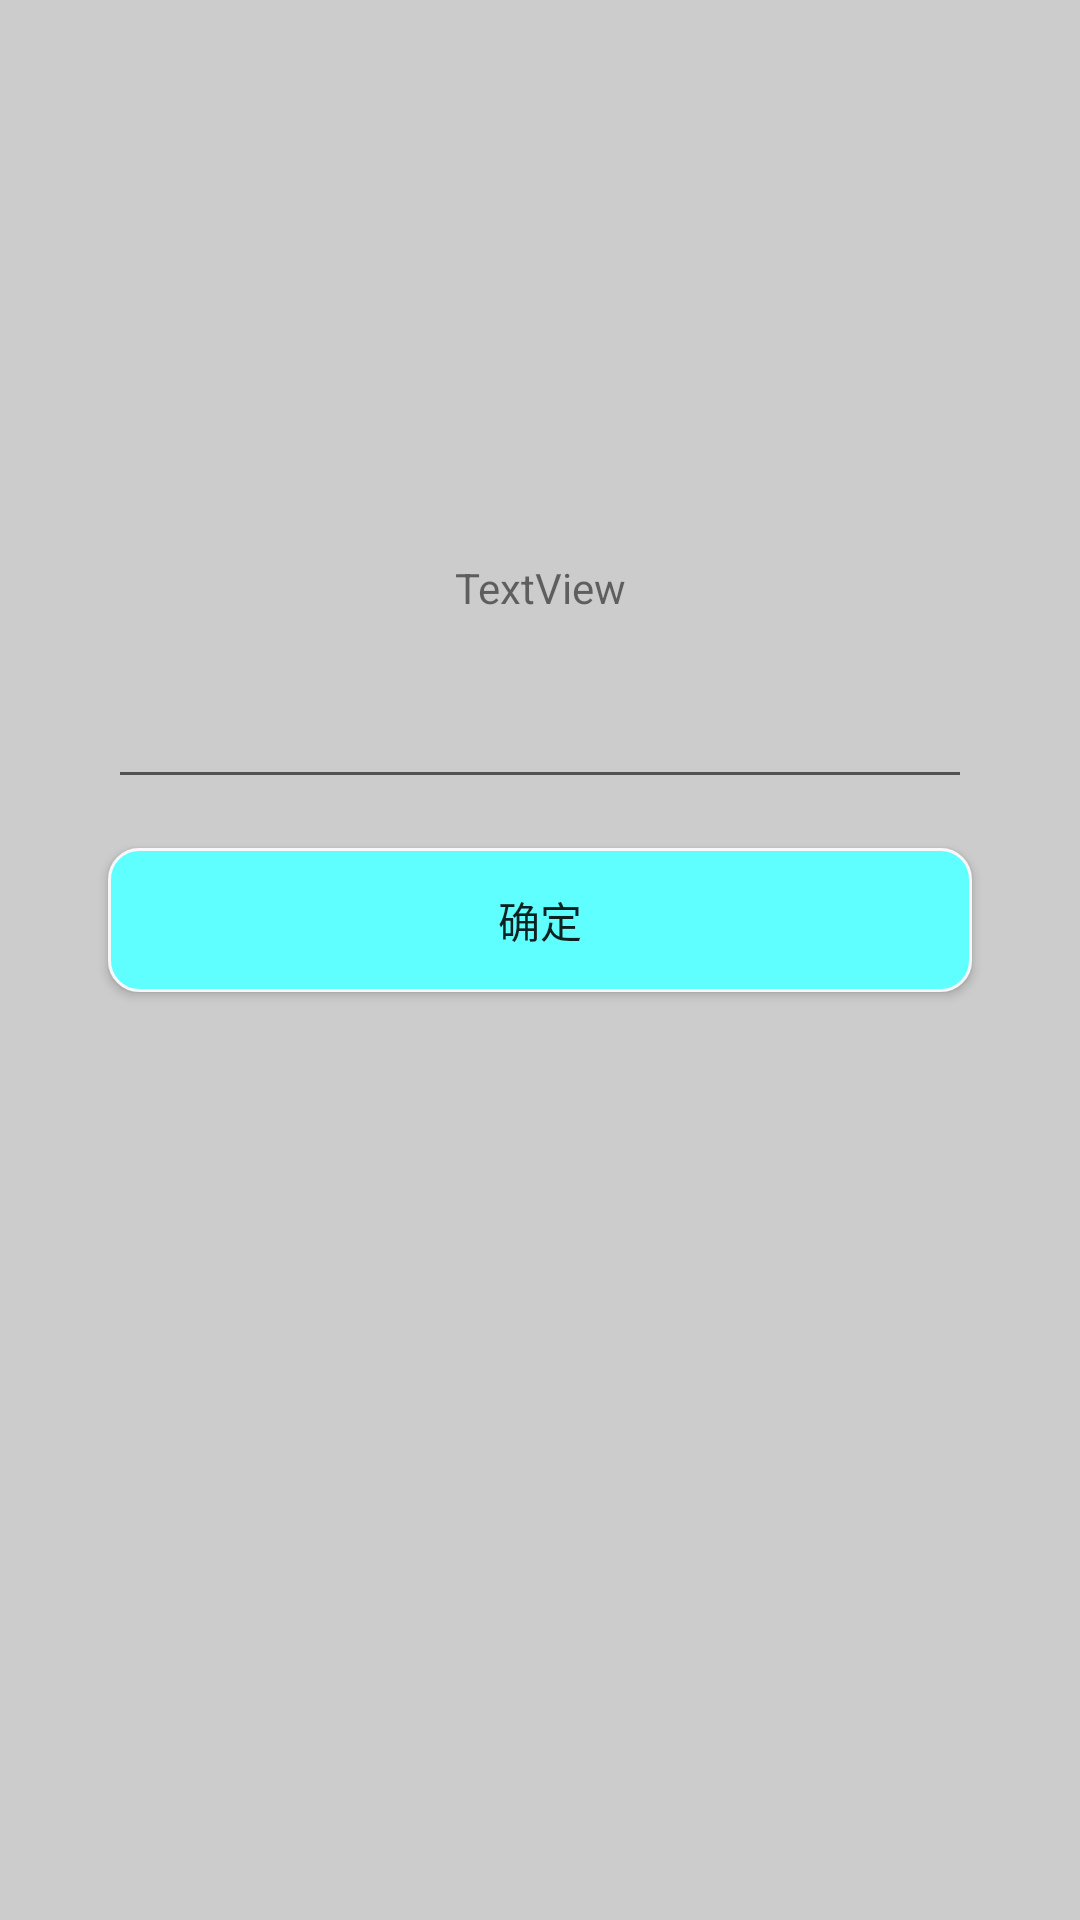

Here is an Android app screen rendered from its layout file. Give the layout XML and the strings, colors and styles it references.
<!-- AndroidManifest.xml: application theme AppTheme -->
<!-- res/layout/import_popup.xml -->
<?xml version="1.0" encoding="utf-8"?>
<androidx.constraintlayout.widget.ConstraintLayout xmlns:android="http://schemas.android.com/apk/res/android"
    xmlns:app="http://schemas.android.com/apk/res-auto"
    xmlns:tools="http://schemas.android.com/tools"
    android:layout_width="match_parent"
    android:layout_height="match_parent"
    android:background="#B0B8B8B8"
    android:id="@+id/outer">

    <TextView
        android:id="@+id/modification_hint"
        android:layout_width="wrap_content"
        android:layout_height="wrap_content"
        android:text="TextView"
        app:layout_constraintBottom_toBottomOf="parent"
        app:layout_constraintEnd_toStartOf="@+id/guideline13"
        app:layout_constraintHorizontal_bias="0.5"
        app:layout_constraintStart_toStartOf="@+id/guideline12"
        app:layout_constraintTop_toTopOf="parent"
        app:layout_constraintVertical_bias="0.3" />

    <EditText
        android:id="@+id/modification_content"
        android:layout_width="0dp"
        android:layout_height="wrap_content"
        android:gravity="center"
        app:layout_constraintBottom_toBottomOf="parent"
        app:layout_constraintEnd_toStartOf="@+id/guideline13"
        app:layout_constraintStart_toStartOf="@+id/guideline12"
        app:layout_constraintTop_toBottomOf="@+id/modification_hint"
        app:layout_constraintVertical_bias="0.05" />

    <Button
        android:id="@+id/pop_modification_confirm"
        android:layout_width="0dp"
        android:layout_height="wrap_content"
        android:background="@drawable/button_l"
        android:text="确定"
        app:layout_constraintBottom_toBottomOf="parent"
        app:layout_constraintEnd_toStartOf="@+id/guideline13"
        app:layout_constraintHorizontal_bias="0.5"
        app:layout_constraintStart_toStartOf="@+id/guideline12"
        app:layout_constraintTop_toBottomOf="@+id/modification_content"
        app:layout_constraintVertical_bias="0.05" />

    <androidx.constraintlayout.widget.Guideline
        android:id="@+id/guideline12"
        android:layout_width="wrap_content"
        android:layout_height="wrap_content"
        android:orientation="vertical"
        app:layout_constraintGuide_percent="0.1" />

    <androidx.constraintlayout.widget.Guideline
        android:id="@+id/guideline13"
        android:layout_width="wrap_content"
        android:layout_height="wrap_content"
        android:orientation="vertical"
        app:layout_constraintGuide_percent="0.9" />


</androidx.constraintlayout.widget.ConstraintLayout>
<!-- resources referenced by this layout -->
<resources>
  <!-- drawable button_l (drawable) -->
  <?xml version="1.0" encoding="utf-8"?>
  <selector xmlns:android="http://schemas.android.com/apk/res/android">
      <item>
          <shape
              android:shape="rectangle">
              <solid android:color="#60ffff"/>
              <corners android:radius="10dp"/>
              <stroke
                  android:width="1dp"
                  android:color="#F8F8FB"/>
          </shape>
      </item>
  </selector>
  <style name="AppTheme" parent="Theme.AppCompat.Light.NoActionBar">
          
          <item name="colorPrimary">@color/colorPrimary</item>
          <item name="colorPrimaryDark">#00FFFFFF</item>
          <item name="colorAccent">@color/colorAccent</item>
      </style>
  <!-- not gathered from this repository: default colours our renderer supplied (Android Studio template values) -->
  <color name="colorPrimary">#FF6200EE</color>
  <color name="colorAccent">#FF03DAC5</color>
</resources>
